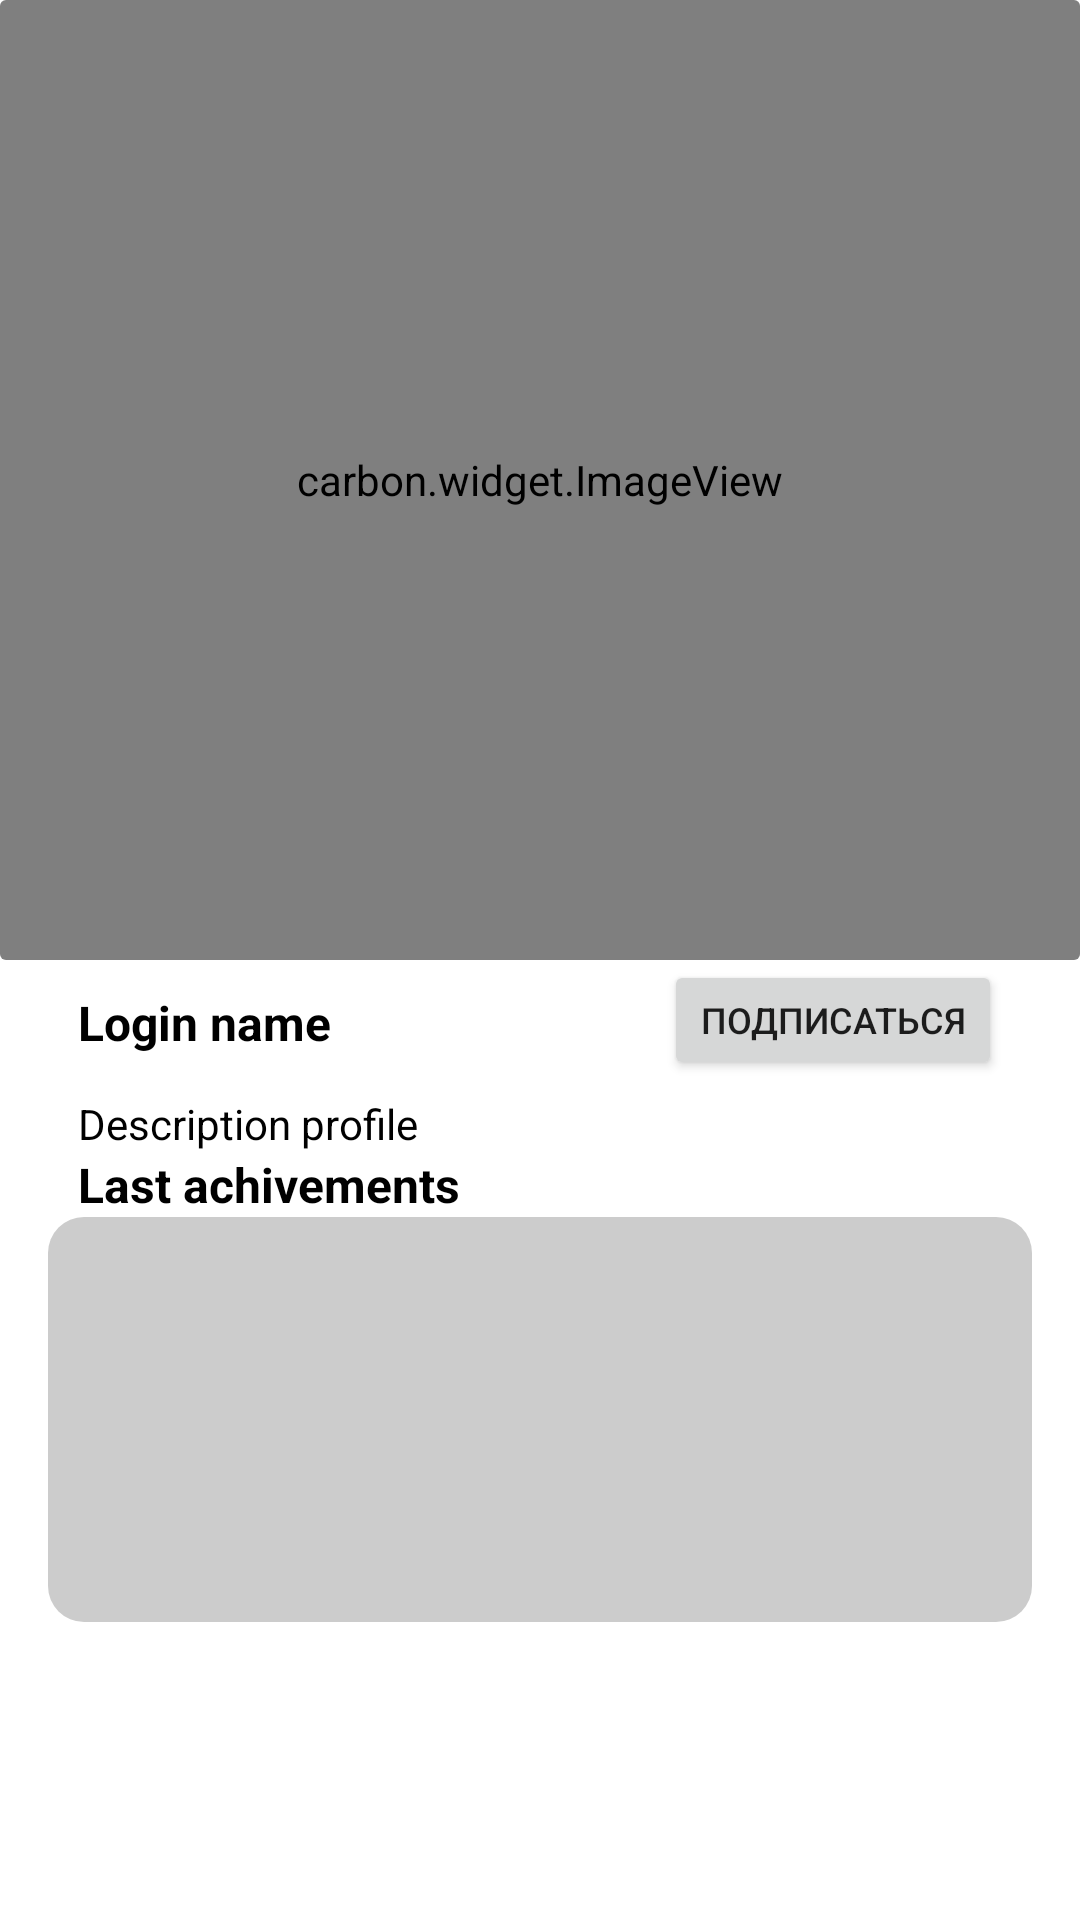

Here is an Android app screen rendered from its layout file. Give the layout XML and the strings, colors and styles it references.
<!-- AndroidManifest.xml: application theme Theme.Achivements -->
<!-- res/layout/fragment_account.xml -->
<?xml version="1.0" encoding="utf-8"?>
<FrameLayout xmlns:android="http://schemas.android.com/apk/res/android"
    xmlns:tools="http://schemas.android.com/tools"
    android:layout_width="match_parent"
    android:layout_height="match_parent"
    xmlns:app="http://schemas.android.com/apk/res-auto"
    tools:context=".ui.account.AccountFragment">
    <LinearLayout
        android:layout_width="match_parent"
        android:layout_height="match_parent"
        android:orientation="vertical">
        <androidx.cardview.widget.CardView
            android:layout_width="match_parent"
            android:layout_height="wrap_content"
            android:outlineSpotShadowColor="#00000000"
            android:outlineAmbientShadowColor="#00000000">

            <carbon.widget.ImageView
                android:id="@+id/account_avatar"
                android:layout_width="match_parent"
                android:layout_height="320dp"
                android:background="#F9FAFC"
                android:scaleType="centerCrop"
                android:src="@drawable/empty_avatar"
                app:carbon_cornerRadiusBottomEnd="@dimen/home_corners"
                app:carbon_cornerRadiusBottomStart="@dimen/home_corners"></carbon.widget.ImageView>
        </androidx.cardview.widget.CardView>

        <LinearLayout
            android:layout_width="match_parent"
            android:layout_height="wrap_content"
            android:orientation="vertical">
            <androidx.cardview.widget.CardView
                android:layout_width="match_parent"
                android:layout_height="wrap_content"
                app:cardBackgroundColor="#00000000"
                android:outlineSpotShadowColor="#00000000"
                android:outlineAmbientShadowColor="#00000000">
                <TextView
                    android:id="@+id/account_login"
                    android:layout_width="wrap_content"
                    android:layout_height="wrap_content"
                    android:text="Login name"
                    android:textSize="16sp"
                    android:textColor="#000000"
                    android:layout_marginLeft="26dp"
                    android:textStyle="bold"
                    android:layout_marginTop="10dp"/>
                <Button
                    android:id="@+id/account_subscribe_button"
                    android:layout_width="wrap_content"
                    android:layout_height="40dp"
                    android:text="Подписаться"
                    android:textSize="12sp"
                    android:layout_marginRight="26dp"
                    android:layout_gravity="end"/>

            </androidx.cardview.widget.CardView>

            <TextView
                android:id="@+id/account_descripton"
                android:layout_width="match_parent"
                android:layout_height="wrap_content"
                android:text="Description profile"
                android:textSize="14sp"
                android:layout_marginLeft="26dp"
                android:textColor="#000000"
                android:layout_marginTop="5dp"/>
        </LinearLayout>

        <LinearLayout
            android:id="@+id/acoount_last_achivements"
            android:layout_width="match_parent"
            android:layout_height="wrap_content"
            android:orientation="vertical"
            android:layout_marginBottom="5dp">

            <TextView
                android:layout_width="wrap_content"
                android:layout_height="wrap_content"
                android:text="Last achivements"
                android:textSize="16sp"
                android:textColor="#000000"
                android:textStyle="bold"
                android:layout_marginLeft="26dp" />

            <LinearLayout
                android:layout_width="match_parent"
                android:layout_height="135dp"
                android:background="@drawable/active_achivement_background"
                android:orientation="vertical"
                android:layout_gravity="center"
                android:layout_marginLeft="16dp"
                android:layout_marginRight="16dp">
                <androidx.recyclerview.widget.RecyclerView
                    android:id="@+id/account_achivement_rv"
                    android:layout_width="match_parent"
                    android:layout_height="match_parent"
                    android:layout_margin="6dp"
                    android:nestedScrollingEnabled="true"
                    android:scrollbars="vertical">
                </androidx.recyclerview.widget.RecyclerView>
            </LinearLayout>
        </LinearLayout>

    </LinearLayout>
    <ImageButton
        android:id="@+id/account_settings_button"
        android:layout_width="50dp"
        android:layout_height="50dp"
        android:src="@drawable/settings"
        android:background="#0000"
        android:scaleType="centerCrop"
        android:layout_gravity="top|end"
        android:layout_margin="5dp"/>
</FrameLayout>
<!-- resources referenced by this layout -->
<resources>
  <dimen name="home_corners">12dp</dimen>
  <!-- drawable active_achivement_background (drawable) -->
  <?xml version="1.0" encoding="utf-8"?>
  <shape xmlns:android="http://schemas.android.com/apk/res/android">
      <corners android:radius="@dimen/home_corners" /> 
      <solid android:color="#CCCCCC" /> 
  </shape>
  <style name="Theme.Achivements" parent="Theme.MaterialComponents.Light.DarkActionBar">
          
          <item name="colorPrimary">@color/purple_500</item>
          <item name="colorPrimaryVariant">@color/purple_700</item>
          <item name="colorOnPrimary">@color/white</item>
          
          <item name="colorSecondary">@color/teal_200</item>
          <item name="colorSecondaryVariant">@color/teal_700</item>
          <item name="colorOnSecondary">@color/black</item>
          
          <item name="android:statusBarColor">?attr/colorPrimaryVariant</item>
          
      </style>
  <!-- not gathered from this repository: default colours our renderer supplied (Android Studio template values) -->
  <color name="purple_500">#FF6200EE</color>
  <color name="purple_700">#FF3700B3</color>
  <color name="teal_200">#FF03DAC5</color>
  <color name="teal_700">#FF018786</color>
  <color name="black">#FF000000</color>
  <color name="white">#FFFFFFFF</color>
</resources>
